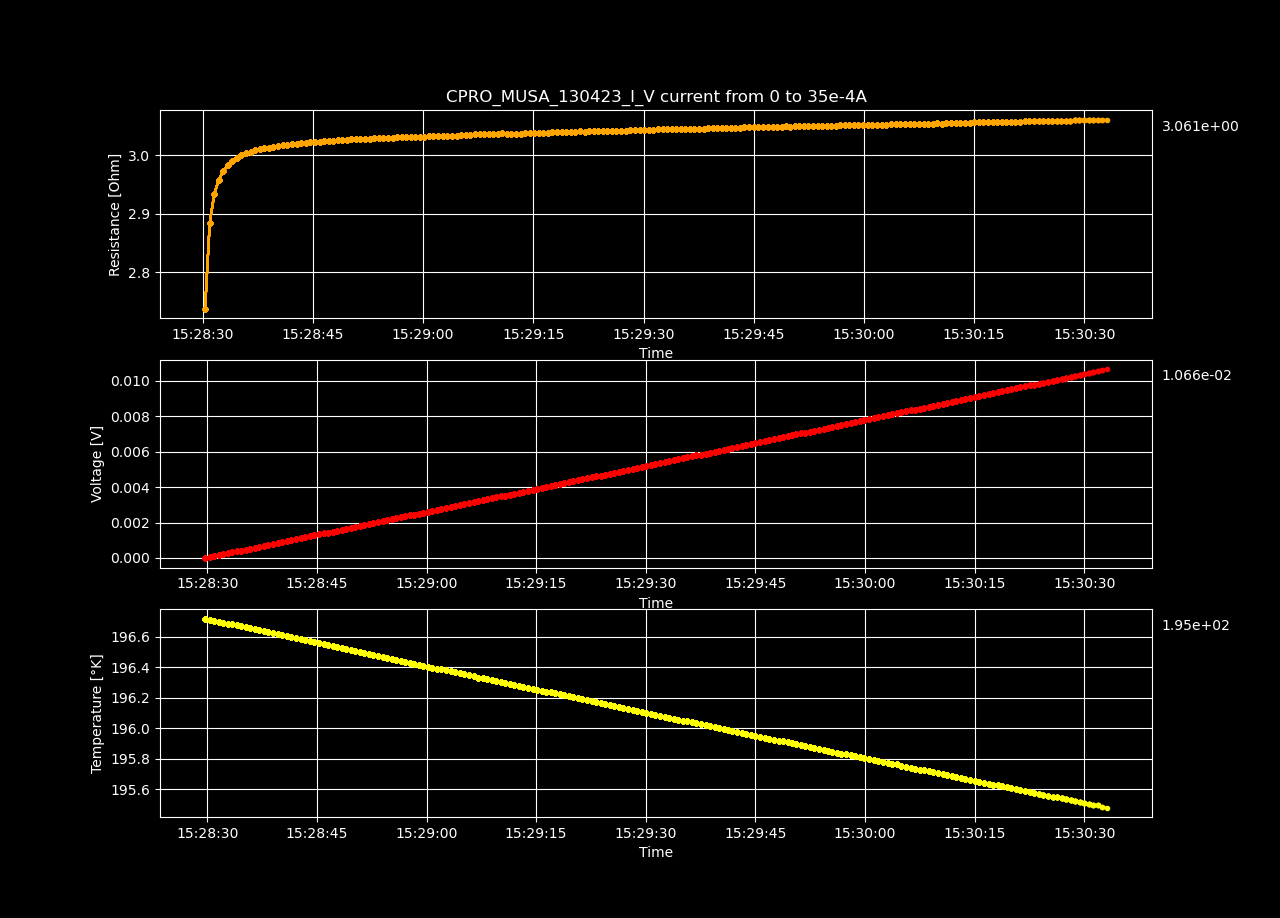

The table this chart was drawn from, first rows:
Datetime, Temperature [K], Voltage [V], Resistance [𝛀], Current Source [A], Electric Field [V/cm], Restivity [𝛀 cm], Current Density [A/cm2]
2023-04-13 15:28:29.696231, 196.7, -5.12594314e-06, -inf, 0.0, -0.0001582, -inf, 0.0
2023-04-13 15:28:30.307572, 196.7, 4.81570336e-05, 2.738, 1.7587939698492464e-05, 0.001486, 1.931, 0.0007697
2023-04-13 15:28:30.937435, 196.7, 0.0001015, 2.884, 3.517587939698493e-05, 0.003131, 2.034, 0.001539
2023-04-13 15:28:31.554342, 196.7, 0.0001548, 2.933, 5.2763819095477394e-05, 0.004777, 2.069, 0.002309
2023-04-13 15:28:32.159065, 196.7, 0.0002081, 2.958, 7.035175879396985e-05, 0.006422, 2.086, 0.003079
2023-04-13 15:28:32.780428, 196.7, 0.0002614, 2.972, 8.793969849246232e-05, 0.008068, 2.096, 0.003849
2023-04-13 15:28:33.388636, 196.7, 0.0003148, 2.984, 0.0001055, 0.009718, 2.104, 0.004618
2023-04-13 15:28:34.003171, 196.7, 0.000368, 2.989, 0.0001231, 0.01136, 2.108, 0.005388
2023-04-13 15:28:34.618586, 196.7, 0.0004214, 2.995, 0.0001407, 0.01301, 2.112, 0.006158
2023-04-13 15:28:35.243828, 196.7, 0.0004748, 3, 0.0001583, 0.01465, 2.115, 0.006927
2023-04-13 15:28:35.881129, 196.7, 0.0005282, 3.003, 0.0001759, 0.0163, 2.118, 0.007697
2023-04-13 15:28:36.494311, 196.7, 0.0005815, 3.006, 0.0001935, 0.01795, 2.12, 0.008467
2023-04-13 15:28:37.113474, 196.6, 0.0006349, 3.008, 0.0002111, 0.01959, 2.121, 0.009237
2023-04-13 15:28:37.718425, 196.6, 0.0006882, 3.01, 0.0002286, 0.02124, 2.123, 0.01001
2023-04-13 15:28:38.344769, 196.6, 0.0007416, 3.012, 0.0002462, 0.02289, 2.124, 0.01078
2023-04-13 15:28:38.972027, 196.6, 0.0007949, 3.013, 0.0002638, 0.02453, 2.125, 0.01155
2023-04-13 15:28:39.618928, 196.6, 0.0008483, 3.014, 0.0002814, 0.02618, 2.126, 0.01232
2023-04-13 15:28:40.267824, 196.6, 0.0009017, 3.016, 0.000299, 0.02783, 2.127, 0.01309
2023-04-13 15:28:40.893586, 196.6, 0.0009552, 3.017, 0.0003166, 0.02948, 2.128, 0.01385
2023-04-13 15:28:41.519029, 196.6, 0.001009, 3.018, 0.0003342, 0.03113, 2.128, 0.01462
2023-04-13 15:28:42.125450, 196.6, 0.001062, 3.019, 0.0003518, 0.03278, 2.129, 0.01539
2023-04-13 15:28:42.753274, 196.6, 0.001115, 3.02, 0.0003693, 0.03442, 2.13, 0.01616
2023-04-13 15:28:43.384815, 196.6, 0.001169, 3.02, 0.0003869, 0.03607, 2.13, 0.01693
2023-04-13 15:28:44.015204, 196.6, 0.001222, 3.021, 0.0004045, 0.03772, 2.13, 0.0177
2023-04-13 15:28:44.631198, 196.6, 0.001276, 3.022, 0.0004221, 0.03937, 2.131, 0.01847
2023-04-13 15:28:45.284174, 196.6, 0.001329, 3.023, 0.0004397, 0.04102, 2.132, 0.01924
2023-04-13 15:28:45.910303, 196.6, 0.001383, 3.023, 0.0004573, 0.04267, 2.132, 0.02001
2023-04-13 15:28:46.539511, 196.5, 0.001436, 3.024, 0.0004749, 0.04432, 2.132, 0.02078
2023-04-13 15:28:47.145112, 196.5, 0.001489, 3.024, 0.0004925, 0.04597, 2.133, 0.02155
2023-04-13 15:28:47.756183, 196.5, 0.001543, 3.025, 0.0005101, 0.04762, 2.133, 0.02232
2023-04-13 15:28:48.374437, 196.5, 0.001596, 3.025, 0.0005276, 0.04927, 2.134, 0.02309
2023-04-13 15:28:49.000214, 196.5, 0.00165, 3.026, 0.0005452, 0.05092, 2.134, 0.02386
2023-04-13 15:28:49.622452, 196.5, 0.001703, 3.026, 0.0005628, 0.05257, 2.134, 0.02463
2023-04-13 15:28:50.228191, 196.5, 0.001757, 3.027, 0.0005804, 0.05422, 2.135, 0.0254
2023-04-13 15:28:50.840216, 196.5, 0.00181, 3.027, 0.000598, 0.05587, 2.135, 0.02617
2023-04-13 15:28:51.452925, 196.5, 0.001864, 3.028, 0.0006156, 0.05753, 2.135, 0.02694
2023-04-13 15:28:52.078367, 196.5, 0.001917, 3.028, 0.0006332, 0.05917, 2.135, 0.02771
2023-04-13 15:28:52.722163, 196.5, 0.001971, 3.028, 0.0006508, 0.06082, 2.136, 0.02848
2023-04-13 15:28:53.348159, 196.5, 0.002024, 3.029, 0.0006683, 0.06247, 2.136, 0.02925
2023-04-13 15:28:53.972711, 196.5, 0.002078, 3.029, 0.0006859, 0.06413, 2.136, 0.03002
2023-04-13 15:28:54.590986, 196.5, 0.002131, 3.029, 0.0007035, 0.06577, 2.136, 0.03079
2023-04-13 15:28:55.216823, 196.5, 0.002185, 3.03, 0.0007211, 0.06743, 2.137, 0.03156
2023-04-13 15:28:55.828425, 196.5, 0.002238, 3.03, 0.0007387, 0.06908, 2.137, 0.03233
2023-04-13 15:28:56.460232, 196.4, 0.002292, 3.03, 0.0007563, 0.07073, 2.137, 0.0331
2023-04-13 15:28:57.079283, 196.4, 0.002345, 3.03, 0.0007739, 0.07238, 2.137, 0.03387
2023-04-13 15:28:57.693954, 196.4, 0.002399, 3.031, 0.0007915, 0.07403, 2.137, 0.03464
2023-04-13 15:28:58.318278, 196.4, 0.002452, 3.031, 0.000809, 0.07569, 2.138, 0.03541
2023-04-13 15:28:58.926972, 196.4, 0.002506, 3.031, 0.0008266, 0.07734, 2.138, 0.03618
2023-04-13 15:28:59.550103, 196.4, 0.002559, 3.032, 0.0008442, 0.07899, 2.138, 0.03695
2023-04-13 15:29:00.164663, 196.4, 0.002613, 3.032, 0.0008618, 0.08065, 2.138, 0.03772
2023-04-13 15:29:00.780420, 196.4, 0.002667, 3.032, 0.0008794, 0.0823, 2.138, 0.03849
2023-04-13 15:29:01.400297, 196.4, 0.00272, 3.032, 0.000897, 0.08395, 2.139, 0.03926
2023-04-13 15:29:02.030451, 196.4, 0.002773, 3.033, 0.0009146, 0.0856, 2.139, 0.04003
2023-04-13 15:29:02.656703, 196.4, 0.002827, 3.033, 0.0009322, 0.08725, 2.139, 0.04079
2023-04-13 15:29:03.297666, 196.4, 0.002881, 3.033, 0.0009497, 0.08891, 2.139, 0.04156
2023-04-13 15:29:03.932034, 196.4, 0.002934, 3.033, 0.0009673, 0.09057, 2.139, 0.04233
2023-04-13 15:29:04.554723, 196.4, 0.002988, 3.034, 0.0009849, 0.09222, 2.139, 0.0431
2023-04-13 15:29:05.165756, 196.4, 0.003042, 3.034, 0.001003, 0.09388, 2.14, 0.04387
2023-04-13 15:29:05.802776, 196.3, 0.003095, 3.034, 0.00102, 0.09553, 2.14, 0.04464
2023-04-13 15:29:06.430136, 196.3, 0.003149, 3.035, 0.001038, 0.09719, 2.14, 0.04541
... 140 more rows
